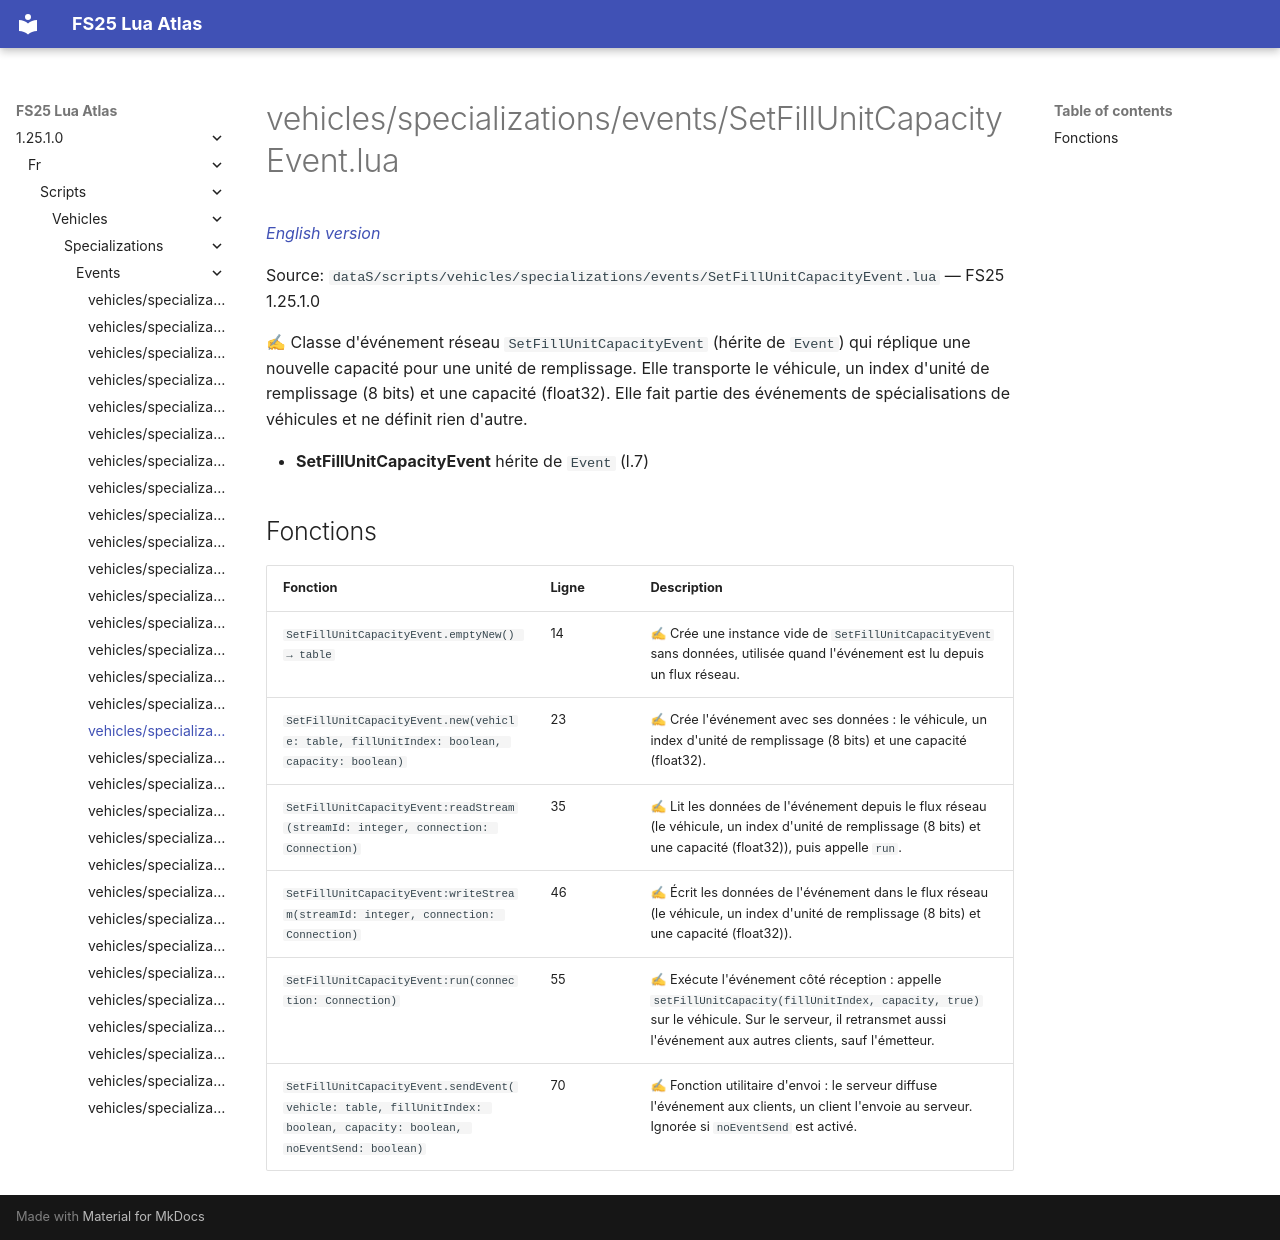

repository: Tim0219800/fs25-lua-atlas · page: 1.25.1.0/fr/scripts/vehicles/specializations/events/SetFillUnitCapacityEvent.html · generator: mkdocs

# vehicles/specializations/events/SetFillUnitCapacityEvent.lua

*[English version](../../../../../scripts/vehicles/specializations/events/SetFillUnitCapacityEvent.md)*

Source: `dataS/scripts/vehicles/specializations/events/SetFillUnitCapacityEvent.lua` — FS25 1.25.1.0

✍ Classe d'événement réseau `SetFillUnitCapacityEvent` (hérite de `Event`) qui réplique une nouvelle capacité pour une unité de remplissage. Elle transporte le véhicule, un index d'unité de remplissage (8 bits) et une capacité (float32). Elle fait partie des événements de spécialisations de véhicules et ne définit rien d'autre.

- **SetFillUnitCapacityEvent** hérite de `Event` (l.7)

## Fonctions

| Fonction | Ligne | Description |
|---|---|---|
| `SetFillUnitCapacityEvent.emptyNew() → table` | 14 | ✍ Crée une instance vide de `SetFillUnitCapacityEvent` sans données, utilisée quand l'événement est lu depuis un flux réseau. |
| `SetFillUnitCapacityEvent.new(vehicle: table, fillUnitIndex: boolean, capacity: boolean)` | 23 | ✍ Crée l'événement avec ses données : le véhicule, un index d'unité de remplissage (8 bits) et une capacité (float32). |
| `SetFillUnitCapacityEvent:readStream(streamId: integer, connection: Connection)` | 35 | ✍ Lit les données de l'événement depuis le flux réseau (le véhicule, un index d'unité de remplissage (8 bits) et une capacité (float32)), puis appelle `run`. |
| `SetFillUnitCapacityEvent:writeStream(streamId: integer, connection: Connection)` | 46 | ✍ Écrit les données de l'événement dans le flux réseau (le véhicule, un index d'unité de remplissage (8 bits) et une capacité (float32)). |
| `SetFillUnitCapacityEvent:run(connection: Connection)` | 55 | ✍ Exécute l'événement côté réception : appelle `setFillUnitCapacity(fillUnitIndex, capacity, true)` sur le véhicule. Sur le serveur, il retransmet aussi l'événement aux autres clients, sauf l'émetteur. |
| `SetFillUnitCapacityEvent.sendEvent(vehicle: table, fillUnitIndex: boolean, capacity: boolean, noEventSend: boolean)` | 70 | ✍ Fonction utilitaire d'envoi : le serveur diffuse l'événement aux clients, un client l'envoie au serveur. Ignorée si `noEventSend` est activé. |
